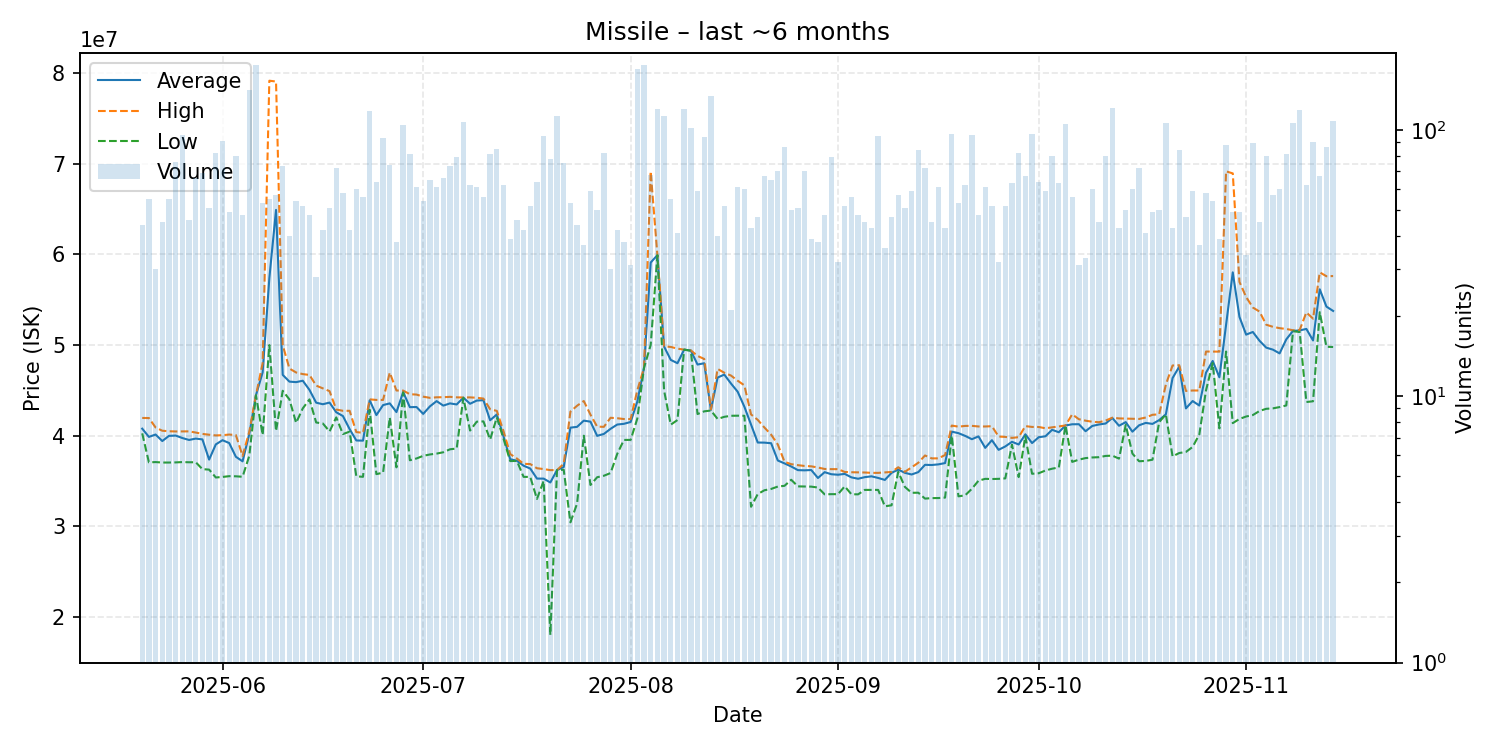

Data behind this chart, as committed beside it:
date, average, highest, lowest, order_count, volume
2025-05-20, 40758182, 41940000, 40240000, 40, 44
2025-05-21, 39850545, 41930000, 37040000, 27, 55
2025-05-22, 40111667, 40885000, 37070000, 27, 30
2025-05-23, 39391556, 40530000, 37020000, 32, 45
2025-05-24, 39965091, 40470000, 37020000, 42, 55
2025-05-25, 39996842, 40450000, 37035000, 56, 76
2025-05-26, 39722917, 40460000, 37070000, 43, 96
2025-05-27, 39512391, 40460000, 37050000, 35, 46
2025-05-28, 39662576, 40330000, 37050000, 41, 66
2025-05-29, 39572319, 40180000, 36290000, 54, 69
2025-05-30, 37344314, 40090000, 36240000, 28, 51
2025-05-31, 39020976, 40015000, 35370000, 59, 82
2025-06-01, 39487033, 40035000, 35430000, 73, 91
2025-06-02, 39170612, 40110000, 35515000, 33, 49
2025-06-03, 37654250, 40050000, 35500000, 48, 80
2025-06-04, 37152708, 37750000, 35450000, 38, 48
2025-06-05, 40150000, 40420000, 37750000, 78, 141
2025-06-06, 44450000, 44450000, 44440000, 77, 175
2025-06-07, 46972075, 47995000, 40070000, 43, 53
2025-06-08, 57361273, 79160000, 49980000, 46, 55
2025-06-09, 64901053, 79070000, 40495000, 52, 57
2025-06-10, 46693425, 49980000, 44940000, 40, 73
2025-06-11, 45950750, 47395000, 43990000, 36, 40
2025-06-12, 45892037, 46960000, 41400000, 38, 54
2025-06-13, 46049615, 46780000, 43000000, 38, 52
2025-06-14, 45032292, 46685000, 43990000, 42, 48
2025-06-15, 43626071, 45510000, 41440000, 23, 28
2025-06-16, 43454286, 45210000, 41330000, 30, 42
2025-06-17, 43636667, 44900000, 40450000, 44, 51
2025-06-18, 42570694, 42870000, 42000000, 50, 72
2025-06-19, 42150517, 42730000, 40160000, 46, 58
2025-06-20, 40707857, 42730000, 40430000, 37, 42
2025-06-21, 39455833, 40380000, 35500000, 47, 60
2025-06-22, 39436250, 40300000, 35445000, 44, 56
2025-06-23, 43890000, 43990000, 42840000, 49, 118
2025-06-24, 42257344, 43930000, 35740000, 45, 64
2025-06-25, 43361183, 43930000, 35905000, 47, 93
2025-06-26, 43547568, 46945000, 41990000, 54, 74
2025-06-27, 42586842, 44970000, 36490000, 35, 38
2025-06-28, 44800000, 44960000, 44760000, 36, 104
2025-06-29, 43132716, 44560000, 37270000, 62, 81
2025-06-30, 43144590, 44520000, 37470000, 39, 61
2025-07-01, 42388333, 44290000, 37760000, 42, 54
2025-07-02, 43217692, 44160000, 37910000, 52, 65
2025-07-03, 43799016, 44220000, 38005000, 49, 61
2025-07-04, 43303333, 44230000, 38155000, 47, 66
2025-07-05, 43546849, 44270000, 38480000, 52, 73
2025-07-06, 43430253, 44215000, 38570000, 61, 79
2025-07-07, 44180000, 44200000, 44165000, 69, 107
2025-07-08, 43506290, 44210000, 40550000, 39, 62
2025-07-09, 43858361, 44170000, 41530000, 34, 61
2025-07-10, 43902500, 44080000, 41560000, 46, 56
2025-07-11, 41686049, 42900000, 39560000, 44, 81
2025-07-12, 42325529, 42720000, 41990000, 55, 85
2025-07-13, 39904516, 40480000, 39650000, 38, 62
2025-07-14, 37390769, 37960000, 37180000, 28, 39
2025-07-15, 37215217, 37465000, 37200000, 33, 46
2025-07-16, 36672619, 36880000, 35440000, 36, 42
2025-07-17, 36355577, 36850000, 35430000, 33, 52
2025-07-18, 35249531, 36390000, 33000000, 37, 64
... 119 more rows
